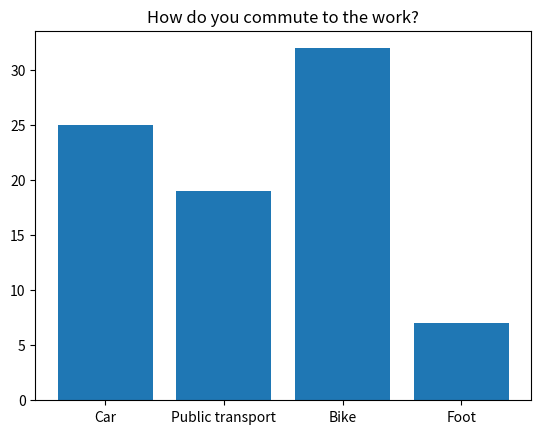

The matplotlib source for this figure:
import matplotlib.pyplot as plt

xpoints = ['Car', 'Public transport', 'Bike', 'Foot']
ypoints = [25,19,32,7]

plt.bar(xpoints,ypoints)
plt.title('How do you commute to the work?')
plt.show()